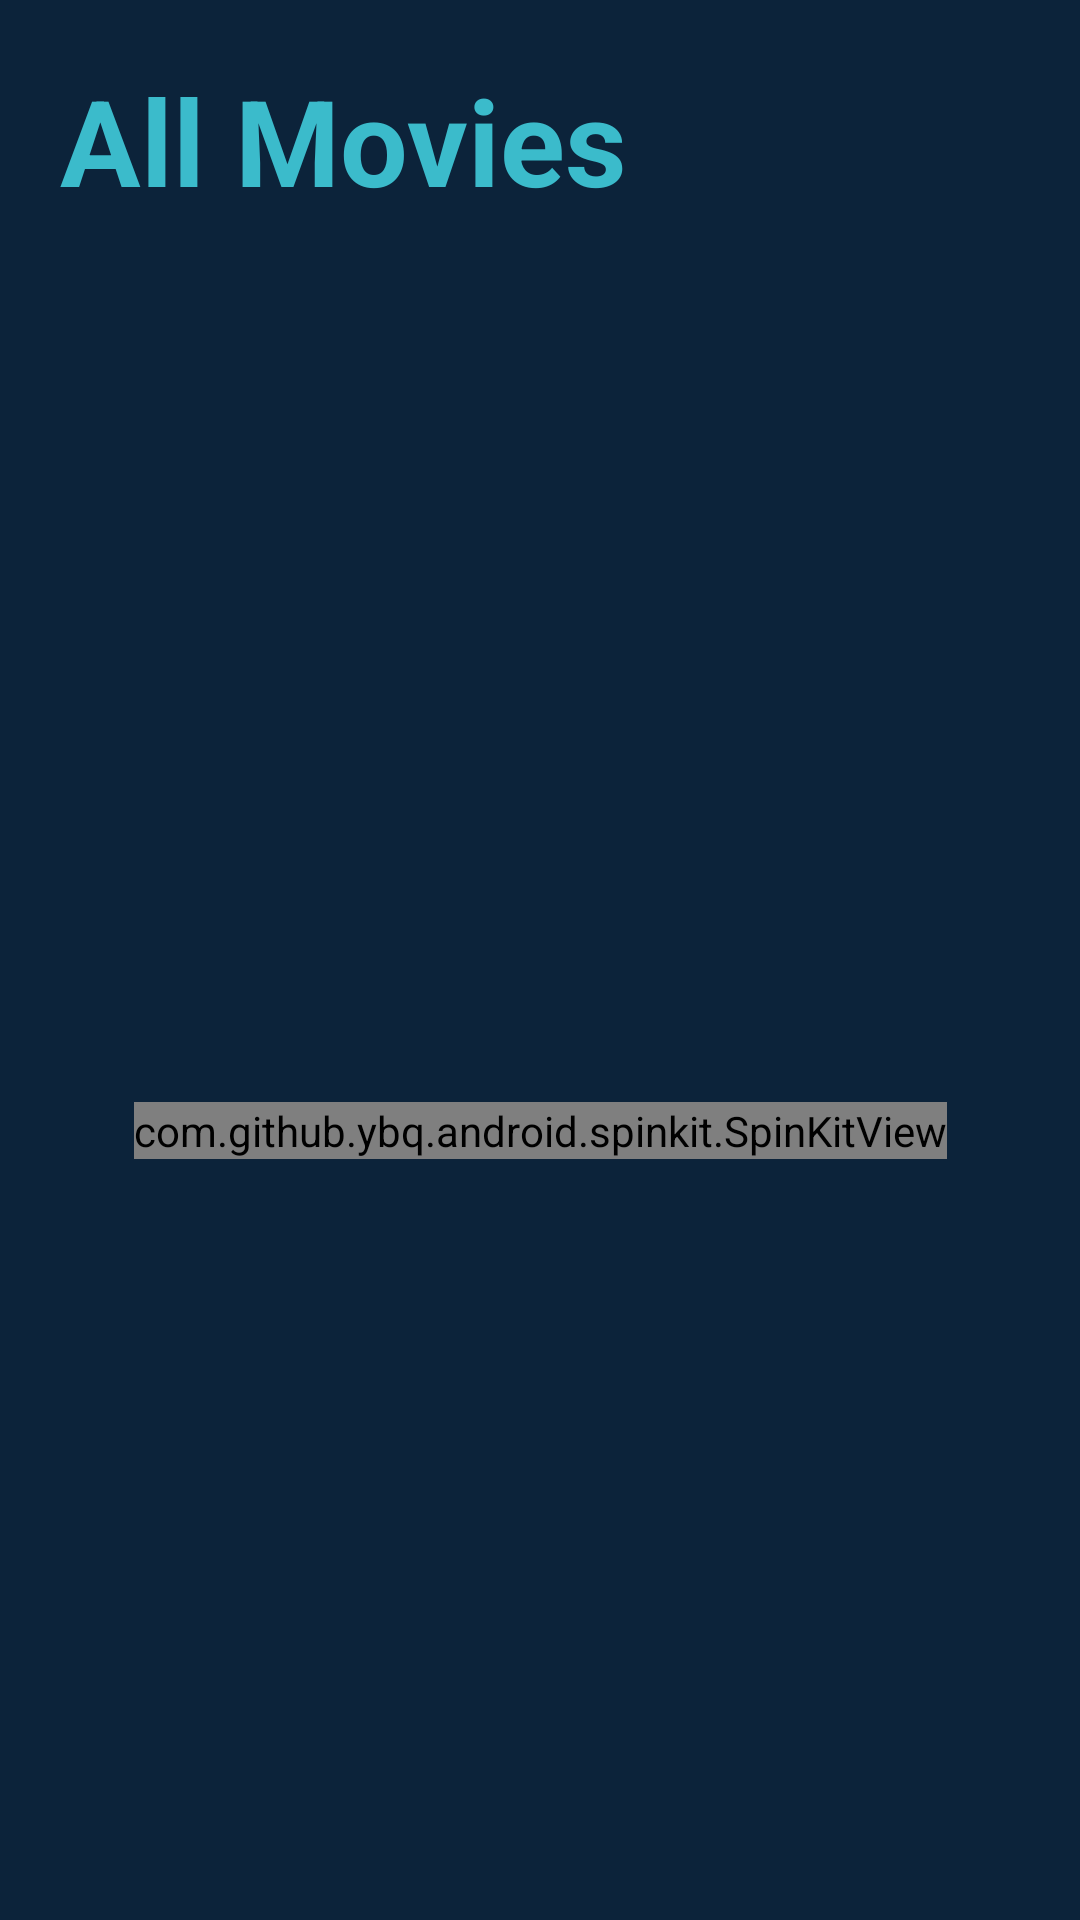

This screen was rendered from an Android layout file. Write that file and the resources it references.
<!-- AndroidManifest.xml: application theme Theme.Tmdb_android_clone -->
<!-- res/layout/fragment_home.xml -->
<?xml version="1.0" encoding="utf-8"?>
<LinearLayout xmlns:android="http://schemas.android.com/apk/res/android"
    xmlns:app="http://schemas.android.com/apk/res-auto"
    xmlns:tools="http://schemas.android.com/tools"
    android:layout_width="match_parent"
    android:layout_height="match_parent"
    android:background="@color/app_bg"
    android:orientation="vertical"
    tools:context=".ui.fragments.HomeFragment">

  <LinearLayout
      android:layout_width="match_parent"
      android:layout_height="wrap_content"
      android:gravity="center"
      android:weightSum="100">

    <TextView
        android:id="@+id/welcomeTextView"
        android:layout_width="0dp"
        android:layout_height="wrap_content"
        android:layout_margin="20dp"
        android:layout_weight="80"
        android:text="All Movies"
        android:textColor="@color/element_bg"
        android:textSize="40sp"
        android:textStyle="bold" />


    <ImageView
        android:id="@+id/sortButton"
        android:layout_width="0dp"
        android:layout_height="50dp"
        android:layout_weight="20"
        android:src="@drawable/icon_sort"
        android:tint="@color/element_bg"
        tools:ignore="UseAppTint" />


  </LinearLayout>


  <androidx.constraintlayout.widget.ConstraintLayout
      android:layout_width="match_parent"
      android:layout_height="match_parent"
      android:layout_marginTop="20dp">

    <androidx.recyclerview.widget.RecyclerView
        android:id="@+id/movListRecyclerView"
        android:layout_width="match_parent"
        android:layout_height="match_parent"
        app:layout_constraintBottom_toBottomOf="parent"
        app:layout_constraintEnd_toEndOf="parent"
        app:layout_constraintStart_toStartOf="parent"
        app:layout_constraintTop_toTopOf="parent" />

    <com.github.ybq.android.spinkit.SpinKitView
        android:id="@+id/spinKitViewHome"
        style="@style/SpinKitView.ThreeBounce"
        android:layout_width="wrap_content"
        android:layout_height="wrap_content"
        android:layout_gravity="center"
        android:visibility="visible"
        app:SpinKit_Color="@color/white"
        app:layout_constraintBottom_toBottomOf="parent"
        app:layout_constraintEnd_toEndOf="parent"
        app:layout_constraintStart_toStartOf="parent"
        app:layout_constraintTop_toTopOf="parent" />

  </androidx.constraintlayout.widget.ConstraintLayout>


</LinearLayout>
<!-- resources referenced by this layout -->
<resources>
  <color name="app_bg">#0c233a</color>
  <color name="element_bg">#3bbbcb</color>
  <color name="white">#FFFFFFFF</color>
  <style name="Theme.Tmdb_android_clone" parent="Base.Theme.Tmdb_android_clone" />
  <style name="Base.Theme.Tmdb_android_clone" parent="Theme.Material3.DayNight.NoActionBar">
      
      
      <item name="android:windowIsTranslucent">true</item>
      <item name="android:statusBarColor">@color/app_bg</item>
    </style>
</resources>
